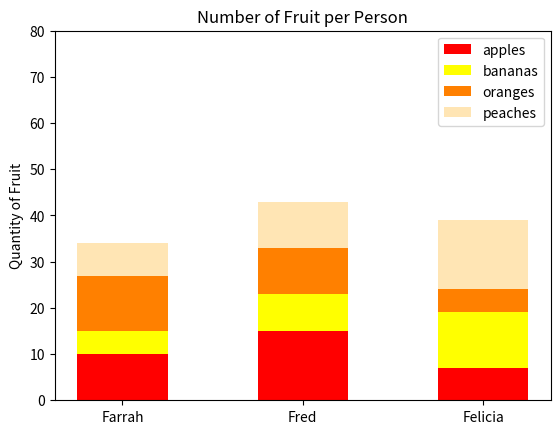

Python code for this plot:
#!/usr/bin/env python3
import numpy as np
import matplotlib.pyplot as plt

np.random.seed(5)
fruit = np.random.randint(0, 20, (4,3))

fruit = np.array([[10, 15, 7],
                  [5, 8, 12],
                  [12, 10, 5],
                  [7, 10, 15]])

colors = ['red', 'yellow', '#ff8000', '#ffe5b4']
fruits = ['apples', 'bananas', 'oranges', 'peaches']
persons = ['Farrah', 'Fred', 'Felicia']

# Stacked bar plot
fig, ax = plt.subplots()

for i in range(len(fruit)):
    bottom = np.sum(fruit[:i], axis=0) if i > 0 else 0
    ax.bar(persons, fruit[i], bottom=bottom, label=fruits[i], color=colors[i], width=0.5)

ax.set_ylabel('Quantity of Fruit')
ax.set_title("Number of Fruit per Person")
ax.legend()
ax.set_ylim(0, 80)
ax.set_yticks(np.arange(0, 81, 10))
plt.show()